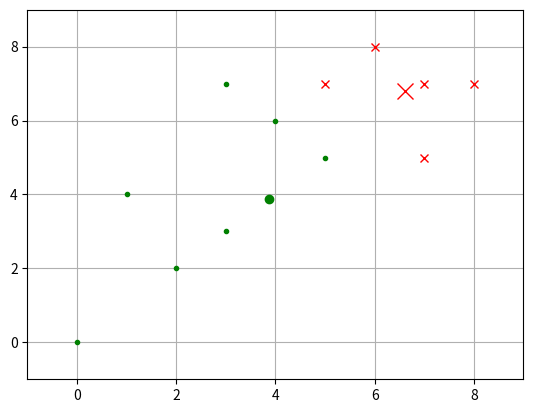

Reproduce this figure in Python.
# KMeans

import matplotlib.pyplot as plt
import numpy as np

X0 = np.array([7, 5, 7, 3, 4, 1, 0, 2, 8, 6, 5, 3])
X1 = np.array([5, 7, 7, 3, 6, 4, 0, 2, 7, 8, 5, 7])

n = X0.shape[0]


##########   my prog  ############

# step 1:initiation
c = np.array([[X0[0], X1[0]], [X0[1], X1[1]]])
c_ = np.array([[0, 0], [0, 0]])
# print(n, c.shape)

# step 2:caculate the minmum length
label = np.zeros(n)
sum0, sum1 = [0, 0, 0], [0, 0, 0]

while np.fabs((c - c_).sum()) > 0.0001:
	print((c - c_).sum())
	for i in range(n):
		l0 = (X0[i]-c[0][0])**2 + (X1[i]-c[0][1])**2
		l1 = (X0[i]-c[1][0])**2 + (X1[i]-c[1][1])**2

		if l0 < l1:
			label[i] = 0
			sum0[0] += X0[i]
			sum0[1] += X1[i]
			sum0[2] += 1
		else:
			label[i] = 1
			sum1[0] += X0[i]
			sum1[1] += X1[i]
			sum1[2] += 1
	c_ = c
	c = np.array([[sum0[0]/sum0[2], sum0[1]/sum0[2]], [sum1[1]/sum1[2], sum1[1]/sum1[2]]])


print(label) 
print(c) 

plt.figure()
plt.axis([-1, 9, -1, 9])
plt.grid(True)
plt.plot(c[0, 0],c[0, 1],'rx',ms=12.0)
plt.plot(c[1, 0],c[1, 1],'g.',ms=12.0);

for i in range(n):
	if label[i] == 0:
		plt.plot(X0[i], X1[i], 'rx')
	else:
		plt.plot(X0[i], X1[i], 'g.')

plt.show()
